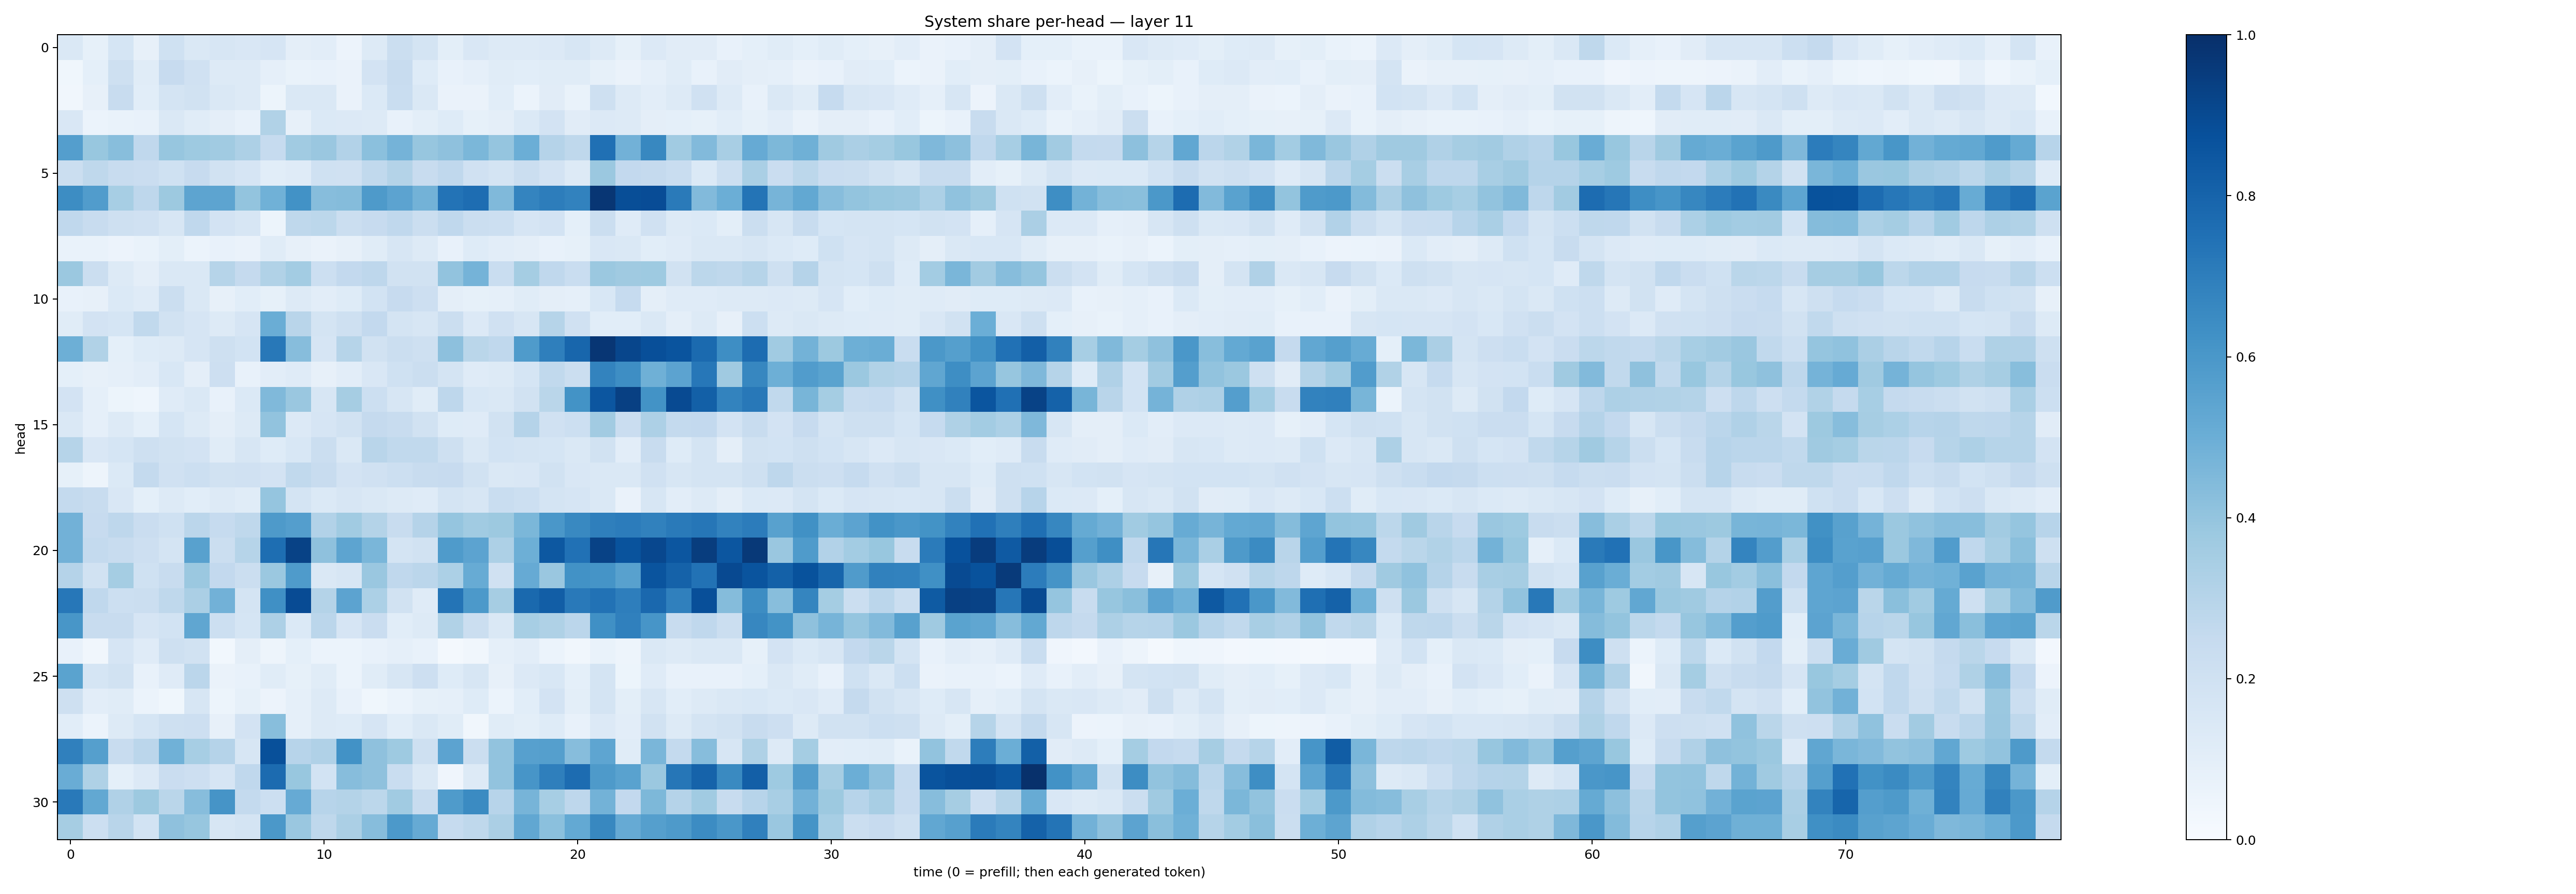

Source data for this figure (header and first rows):
0.1448162, 0.08368378, 0.17067079, 0.07844024, 0.20297693, 0.14304107, 0.16068485, 0.14900027, 0.16598141, 0.09484911, 0.10527576, 0.055723276, 0.13010843, 0.22466254, 0.17442615, 0.09881759, 0.15010197, 0.126148, 0.12780133, 0.13447, 0.15648717, 0.12523873, 0.08588383, 0.13483334
0.03871, 0.09349, 0.2066, 0.1169, 0.2445, 0.1955, 0.1313, 0.1257, 0.08678, 0.06923, 0.07487, 0.06602, 0.1803, 0.2418, 0.125, 0.0762, 0.08778, 0.1148, 0.1079, 0.1147, 0.1169, 0.08503, 0.06404, 0.08638
0.03498, 0.08146, 0.2397, 0.1055, 0.1736, 0.1928, 0.1458, 0.1321, 0.05431, 0.1464, 0.1444, 0.06322, 0.1403, 0.2338, 0.1476, 0.06603, 0.06466, 0.1063, 0.06133, 0.1103, 0.0699, 0.2031, 0.1269, 0.1046
0.1512, 0.06226, 0.06752, 0.07785, 0.1472, 0.1147, 0.09653, 0.07437, 0.316, 0.07852, 0.1395, 0.1337, 0.1272, 0.0763, 0.09981, 0.1213, 0.08253, 0.09633, 0.137, 0.1829, 0.1127, 0.133, 0.1268, 0.09648
0.5692, 0.3874, 0.4284, 0.2694, 0.3932, 0.3744, 0.3649, 0.3268, 0.2481, 0.3633, 0.3853, 0.3095, 0.4214, 0.4748, 0.3913, 0.4128, 0.4578, 0.3965, 0.4985, 0.3028, 0.2706, 0.7539, 0.4809, 0.664
0.2266, 0.2717, 0.2409, 0.2294, 0.2, 0.243, 0.1937, 0.1671, 0.1081, 0.1204, 0.2026, 0.196, 0.2632, 0.3073, 0.238, 0.2689, 0.1963, 0.173, 0.2189, 0.1823, 0.1319, 0.3795, 0.2584, 0.2531
0.6443, 0.575, 0.3463, 0.2755, 0.3756, 0.54, 0.54, 0.3985, 0.4868, 0.6212, 0.4313, 0.4355, 0.5887, 0.5432, 0.4792, 0.739, 0.7617, 0.4474, 0.6748, 0.6999, 0.6803, 0.9729, 0.8838, 0.8895
0.2693, 0.2377, 0.2073, 0.1973, 0.1634, 0.2665, 0.1835, 0.1611, 0.05382, 0.2707, 0.2779, 0.2201, 0.2438, 0.2683, 0.2237, 0.2676, 0.2223, 0.2187, 0.1654, 0.1822, 0.09303, 0.221, 0.1186, 0.1992
0.06817, 0.0669, 0.05793, 0.06677, 0.09836, 0.05998, 0.07723, 0.06531, 0.1144, 0.07861, 0.06415, 0.08093, 0.1134, 0.1633, 0.1309, 0.07084, 0.1229, 0.1017, 0.0957, 0.07211, 0.08334, 0.1496, 0.1468, 0.109
0.3807, 0.2254, 0.1317, 0.09611, 0.1429, 0.1461, 0.2973, 0.2514, 0.3134, 0.3556, 0.2169, 0.2595, 0.2736, 0.1915, 0.1922, 0.4054, 0.4753, 0.2329, 0.352, 0.2677, 0.233, 0.3803, 0.3707, 0.3731
0.07366, 0.07968, 0.1369, 0.1192, 0.2242, 0.1479, 0.0794, 0.1062, 0.0849, 0.1319, 0.1039, 0.1215, 0.187, 0.2436, 0.2116, 0.09741, 0.08393, 0.08731, 0.1154, 0.09569, 0.08629, 0.1525, 0.2479, 0.09432
0.1134, 0.182, 0.1706, 0.2632, 0.1899, 0.1671, 0.1318, 0.1653, 0.5028, 0.291, 0.1791, 0.2107, 0.2597, 0.1751, 0.164, 0.2202, 0.1346, 0.1968, 0.1571, 0.2985, 0.1961, 0.1067, 0.1073, 0.1482
0.494, 0.3152, 0.09082, 0.1249, 0.1321, 0.1659, 0.2096, 0.1867, 0.7213, 0.4314, 0.1645, 0.3003, 0.1888, 0.2246, 0.2109, 0.4168, 0.2853, 0.266, 0.5833, 0.6934, 0.7916, 0.9761, 0.9112, 0.8825
0.093, 0.07975, 0.08743, 0.103, 0.1541, 0.09395, 0.211, 0.07512, 0.1018, 0.1183, 0.07867, 0.1024, 0.1512, 0.2029, 0.2248, 0.1738, 0.1184, 0.1275, 0.1704, 0.2632, 0.2246, 0.677, 0.64, 0.4884
0.1807, 0.08749, 0.05434, 0.04408, 0.1173, 0.1458, 0.07756, 0.1395, 0.4491, 0.3856, 0.1623, 0.3491, 0.2176, 0.1597, 0.1171, 0.2743, 0.1556, 0.1419, 0.1905, 0.2873, 0.6199, 0.8553, 0.9354, 0.6176
0.1432, 0.08615, 0.1271, 0.08989, 0.1718, 0.1304, 0.09557, 0.1271, 0.4024, 0.1351, 0.1645, 0.1939, 0.2528, 0.2386, 0.1935, 0.1217, 0.119, 0.1912, 0.3011, 0.1987, 0.217, 0.3619, 0.2286, 0.3259
0.3002, 0.1504, 0.1714, 0.2096, 0.1945, 0.1811, 0.1168, 0.158, 0.1245, 0.1538, 0.2257, 0.1444, 0.2904, 0.264, 0.2656, 0.2098, 0.1463, 0.1842, 0.1738, 0.1685, 0.1452, 0.1932, 0.1029, 0.2356
0.08293, 0.04906, 0.14, 0.2552, 0.1972, 0.2162, 0.1907, 0.1992, 0.1803, 0.2654, 0.2416, 0.1831, 0.1964, 0.2153, 0.24, 0.2428, 0.1884, 0.1453, 0.1501, 0.1894, 0.1507, 0.1478, 0.1458, 0.1975
0.2563, 0.2389, 0.151, 0.08997, 0.1293, 0.1059, 0.1305, 0.1169, 0.3982, 0.1738, 0.1367, 0.1574, 0.142, 0.1251, 0.1179, 0.1759, 0.1592, 0.234, 0.2158, 0.1766, 0.1643, 0.1478, 0.06471, 0.158
0.4809, 0.244, 0.2761, 0.2301, 0.2019, 0.285, 0.25, 0.271, 0.5881, 0.567, 0.3099, 0.3639, 0.3048, 0.2371, 0.3036, 0.3946, 0.3668, 0.3785, 0.4605, 0.5982, 0.6599, 0.6925, 0.7056, 0.6841
0.4823, 0.2556, 0.2393, 0.211, 0.178, 0.5575, 0.2264, 0.2988, 0.7584, 0.9267, 0.4121, 0.5413, 0.4624, 0.1777, 0.1895, 0.5843, 0.5449, 0.3251, 0.494, 0.8439, 0.7499, 0.9284, 0.8671, 0.9079
0.3025, 0.1945, 0.3523, 0.2005, 0.2383, 0.3818, 0.2596, 0.221, 0.3822, 0.5858, 0.1453, 0.1627, 0.3863, 0.2663, 0.2816, 0.3317, 0.5085, 0.1988, 0.5139, 0.3841, 0.6213, 0.6134, 0.556, 0.861
0.7262, 0.269, 0.2169, 0.2207, 0.2732, 0.3357, 0.4821, 0.1769, 0.6315, 0.8935, 0.3074, 0.5445, 0.3309, 0.1946, 0.1201, 0.738, 0.5918, 0.3503, 0.7808, 0.8217, 0.7157, 0.7434, 0.6979, 0.7833
0.6042, 0.2372, 0.2361, 0.1644, 0.1852, 0.5326, 0.2184, 0.171, 0.3246, 0.1393, 0.2831, 0.1643, 0.2274, 0.1058, 0.1294, 0.3156, 0.2264, 0.144, 0.3458, 0.3231, 0.2823, 0.6295, 0.6912, 0.6085
0.07181, 0.03364, 0.1678, 0.1192, 0.2099, 0.1914, 0.03069, 0.0971, 0.05013, 0.09112, 0.06115, 0.06098, 0.07184, 0.0871, 0.07345, 0.02137, 0.03207, 0.08861, 0.1053, 0.05874, 0.03388, 0.06883, 0.04743, 0.1432
0.5503, 0.1682, 0.1947, 0.07582, 0.1187, 0.283, 0.06459, 0.07319, 0.1165, 0.08498, 0.1153, 0.06184, 0.117, 0.1635, 0.2131, 0.1236, 0.1624, 0.08139, 0.1362, 0.156, 0.08986, 0.1769, 0.05179, 0.1188
0.2078, 0.1053, 0.1164, 0.06129, 0.03669, 0.1638, 0.0514, 0.08541, 0.0573, 0.08817, 0.127, 0.07636, 0.03602, 0.06128, 0.08401, 0.08683, 0.1248, 0.05919, 0.1074, 0.1833, 0.1008, 0.1792, 0.09933, 0.1564
0.1067, 0.06027, 0.1276, 0.1707, 0.2043, 0.211, 0.08003, 0.1825, 0.426, 0.08715, 0.129, 0.1223, 0.1662, 0.1072, 0.1448, 0.1149, 0.03268, 0.1134, 0.1006, 0.1224, 0.0724, 0.136, 0.1039, 0.1908
0.6886, 0.5631, 0.2398, 0.2849, 0.4866, 0.3451, 0.3015, 0.1592, 0.8783, 0.2949, 0.3184, 0.6238, 0.4102, 0.3746, 0.2091, 0.5468, 0.2221, 0.405, 0.562, 0.5634, 0.4322, 0.5384, 0.1164, 0.4615
0.5068, 0.3222, 0.09259, 0.1367, 0.2303, 0.2129, 0.1653, 0.2686, 0.7727, 0.3886, 0.1854, 0.4307, 0.4106, 0.2315, 0.143, 0.04172, 0.1298, 0.4032, 0.6087, 0.6951, 0.7677, 0.5893, 0.553, 0.3811
0.715, 0.5246, 0.317, 0.3766, 0.2886, 0.4331, 0.6094, 0.256, 0.2181, 0.5148, 0.2966, 0.3065, 0.2806, 0.3659, 0.2347, 0.5822, 0.6512, 0.2959, 0.4717, 0.3451, 0.2738, 0.4783, 0.2616, 0.4536
0.3515, 0.2165, 0.291, 0.1854, 0.4127, 0.3941, 0.1582, 0.1797, 0.5969, 0.3836, 0.272, 0.3327, 0.4327, 0.5912, 0.5122, 0.2473, 0.2713, 0.3352, 0.5278, 0.4186, 0.5199, 0.6606, 0.5146, 0.5636
